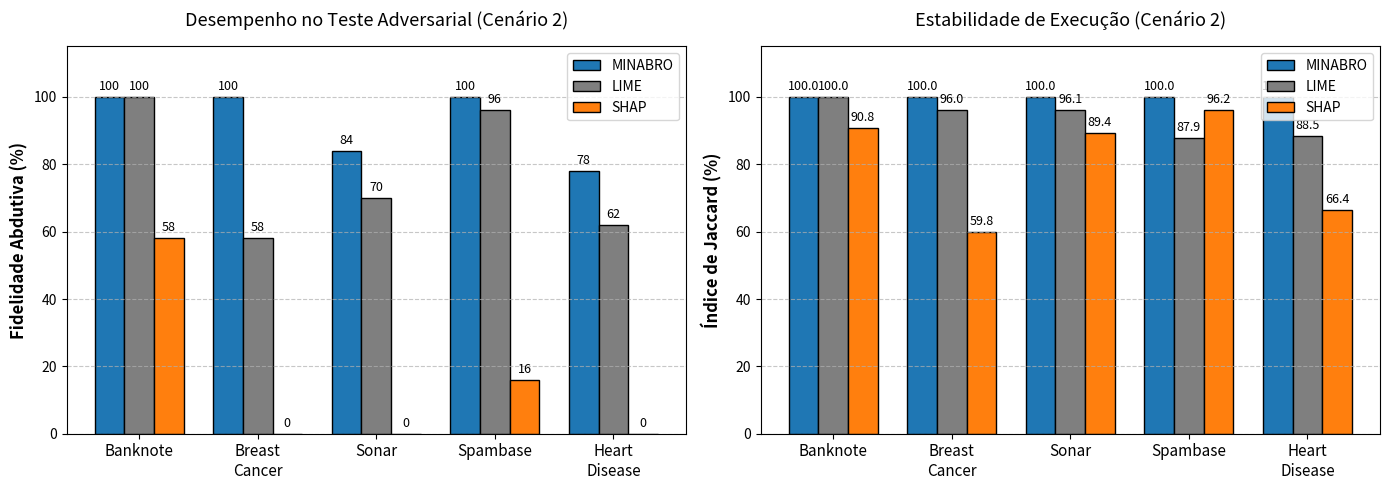

Reproduce this figure in Python.
import matplotlib.pyplot as plt
import numpy as np

def plotar_barras_cenario2():
    # 1. Os dados exatos da sua Tabela 5
    datasets = ['Banknote', 'Breast\nCancer', 'Sonar', 'Spambase', 'Heart\nDisease']
    
    # Fidelidade Abdutiva
    fid_minabro = [100.0, 100.0, 84.0, 100.0, 78.0]
    fid_lime    = [100.0, 58.0, 70.0, 96.0, 62.0]
    fid_shap    = [58.0, 0.0, 0.0, 16.0, 0.0]
    
    # Estabilidade (Jaccard)
    jac_minabro = [100.0, 100.0, 100.0, 100.0, 100.0]
    jac_lime    = [100.0, 96.0, 96.1, 87.9, 88.5]
    jac_shap    = [90.8, 59.8, 89.4, 96.2, 66.4]

    # 2. Configurações de layout
    x = np.arange(len(datasets))  # Posição no eixo X
    width = 0.25  # Largura de cada barra
    
    # Cores acadêmicas elegantes
    cor_minabro = '#1f77b4' # Azul padrao matplotlib
    cor_lime = '#7f7f7f'    # Cinza neutro
    cor_shap = '#ff7f0e'    # Laranja
    
    fig, axes = plt.subplots(1, 2, figsize=(14, 5))
    
    # ==========================================
    # PAINEL 1: Fidelidade Abdutiva
    # ==========================================
    ax1 = axes[0]
    rects1_m = ax1.bar(x - width, fid_minabro, width, label='MINABRO', color=cor_minabro, edgecolor='black')
    rects1_l = ax1.bar(x, fid_lime, width, label='LIME', color=cor_lime, edgecolor='black')
    rects1_s = ax1.bar(x + width, fid_shap, width, label='SHAP', color=cor_shap, edgecolor='black')
    
    ax1.set_ylabel('Fidelidade Abdutiva (%)', fontsize=12, fontweight='bold')
    ax1.set_title('Desempenho no Teste Adversarial (Cenário 2)', fontsize=13, pad=15)
    ax1.set_xticks(x)
    ax1.set_xticklabels(datasets, fontsize=11)
    ax1.set_ylim(0, 115) # Dá espaço para a legenda não cobrir as barras
    
    # Adiciona os valores em cima das barras para facilitar a leitura
    ax1.bar_label(rects1_m, padding=3, fmt='%.0f', fontsize=9)
    ax1.bar_label(rects1_l, padding=3, fmt='%.0f', fontsize=9)
    ax1.bar_label(rects1_s, padding=3, fmt='%.0f', fontsize=9)
    
    ax1.legend(loc='upper right')
    ax1.grid(axis='y', linestyle='--', alpha=0.7)

    # ==========================================
    # PAINEL 2: Estabilidade (Jaccard)
    # ==========================================
    ax2 = axes[1]
    rects2_m = ax2.bar(x - width, jac_minabro, width, label='MINABRO', color=cor_minabro, edgecolor='black')
    rects2_l = ax2.bar(x, jac_lime, width, label='LIME', color=cor_lime, edgecolor='black')
    rects2_s = ax2.bar(x + width, jac_shap, width, label='SHAP', color=cor_shap, edgecolor='black')
    
    ax2.set_ylabel('Índice de Jaccard (%)', fontsize=12, fontweight='bold')
    ax2.set_title('Estabilidade de Execução (Cenário 2)', fontsize=13, pad=15)
    ax2.set_xticks(x)
    ax2.set_xticklabels(datasets, fontsize=11)
    ax2.set_ylim(0, 115)
    
    ax2.bar_label(rects2_m, padding=3, fmt='%.1f', fontsize=9)
    ax2.bar_label(rects2_l, padding=3, fmt='%.1f', fontsize=9)
    ax2.bar_label(rects2_s, padding=3, fmt='%.1f', fontsize=9)
    
    ax2.legend(loc='upper right')
    ax2.grid(axis='y', linestyle='--', alpha=0.7)

    # Ajuste final e plotagem
    plt.tight_layout()
    plt.show()

if __name__ == '__main__':
    plotar_barras_cenario2()
